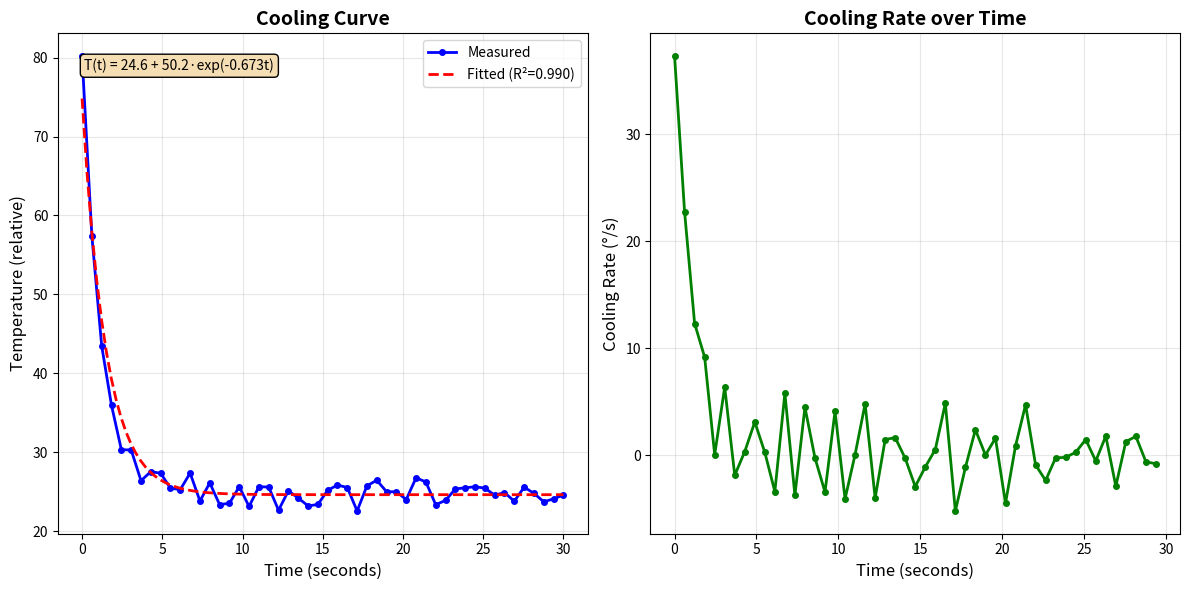

Here is the Python script that generated this plot:
#!/usr/bin/env python3
"""
Gold Purity Analyzer using Thermal Analysis
Analyzes cooling curves to estimate gold purity based on thermal conductivity
"""

import numpy as np
import matplotlib.pyplot as plt
from scipy.optimize import curve_fit
from scipy.signal import savgol_filter
import time


class CoolingCurveAnalyzer:
    """
    Analyzes thermal cooling curves to estimate material properties

    Pure gold has high thermal conductivity (~310 W/m·K)
    Gold alloys have lower conductivity:
    - 24K (99.9% pure): ~310 W/m·K
    - 22K (91.7% pure): ~250-280 W/m·K
    - 18K (75% pure): ~180-220 W/m·K
    - 14K (58.3% pure): ~120-160 W/m·K
    """

    def __init__(self):
        self.cooling_data = []
        self.time_data = []
        self.start_time = None

        # Gold thermal properties (approximate)
        self.gold_standards = {
            '24K': {'purity': 99.9, 'cooling_rate': 1.0, 'thermal_conductivity': 310},
            '22K': {'purity': 91.7, 'cooling_rate': 0.85, 'thermal_conductivity': 265},
            '18K': {'purity': 75.0, 'cooling_rate': 0.65, 'thermal_conductivity': 200},
            '14K': {'purity': 58.3, 'cooling_rate': 0.50, 'thermal_conductivity': 140},
            'Fake': {'purity': 0.0, 'cooling_rate': 0.30, 'thermal_conductivity': 80}
        }

    def start_recording(self):
        """Start recording cooling curve"""
        self.cooling_data = []
        self.time_data = []
        self.start_time = time.time()
        print("✓ Started recording cooling curve")

    def add_data_point(self, temperature):
        """
        Add a temperature measurement
        Args:
            temperature: Current temperature reading
        """
        if self.start_time is None:
            self.start_recording()

        current_time = time.time() - self.start_time
        self.time_data.append(current_time)
        self.cooling_data.append(temperature)

    def exponential_cooling(self, t, T_ambient, T_initial, k):
        """
        Exponential cooling model: T(t) = T_ambient + (T_initial - T_ambient) * exp(-k*t)
        Args:
            t: time
            T_ambient: ambient temperature
            T_initial: initial temperature
            k: cooling rate constant
        """
        return T_ambient + (T_initial - T_ambient) * np.exp(-k * t)

    def fit_cooling_curve(self):
        """
        Fit exponential cooling curve to data
        Returns:
            Fitted parameters (T_ambient, T_initial, k) and quality metrics
        """
        if len(self.time_data) < 10:
            return None, None

        t = np.array(self.time_data)
        T = np.array(self.cooling_data)

        # Smooth data
        if len(T) > 5:
            T_smooth = savgol_filter(T, window_length=min(11, len(T)//2*2+1), polyorder=2)
        else:
            T_smooth = T

        # Initial parameter guesses
        T_ambient_guess = np.min(T_smooth)
        T_initial_guess = np.max(T_smooth)
        k_guess = 0.1

        try:
            # Fit the curve
            params, covariance = curve_fit(
                self.exponential_cooling,
                t, T_smooth,
                p0=[T_ambient_guess, T_initial_guess, k_guess],
                bounds=([0, 0, 0], [np.inf, np.inf, 10])
            )

            T_ambient, T_initial, k = params

            # Calculate R-squared
            residuals = T_smooth - self.exponential_cooling(t, *params)
            ss_res = np.sum(residuals**2)
            ss_tot = np.sum((T_smooth - np.mean(T_smooth))**2)
            r_squared = 1 - (ss_res / ss_tot) if ss_tot > 0 else 0

            fit_quality = {
                'r_squared': r_squared,
                'rmse': np.sqrt(np.mean(residuals**2)),
                'params': params,
                'covariance': covariance
            }

            return params, fit_quality

        except Exception as e:
            print(f"Error fitting curve: {e}")
            return None, None

    def calculate_cooling_rate(self):
        """
        Calculate average cooling rate (temperature change per second)
        """
        if len(self.cooling_data) < 2:
            return 0

        t = np.array(self.time_data)
        T = np.array(self.cooling_data)

        # Calculate derivative (cooling rate)
        dt = np.diff(t)
        dT = np.diff(T)
        cooling_rate = -np.mean(dT / dt)  # Negative because temperature decreases

        return cooling_rate

    def estimate_purity(self, cooling_rate_constant=None):
        """
        Estimate gold purity based on cooling rate
        Args:
            cooling_rate_constant: k value from exponential fit (optional)
        Returns:
            Dictionary with purity estimate and confidence
        """
        if cooling_rate_constant is None:
            params, quality = self.fit_cooling_curve()
            if params is None:
                return None
            cooling_rate_constant = params[2]  # k value

        # Normalize cooling rate (relative to 24K gold)
        normalized_rate = cooling_rate_constant / 1.0  # Assume 1.0 is reference for 24K

        # Find closest match
        best_match = None
        min_difference = float('inf')

        for grade, properties in self.gold_standards.items():
            difference = abs(properties['cooling_rate'] - normalized_rate)
            if difference < min_difference:
                min_difference = difference
                best_match = grade

        # Calculate confidence (inverse of difference)
        confidence = max(0, 100 - min_difference * 100)

        result = {
            'grade': best_match,
            'purity': self.gold_standards[best_match]['purity'],
            'confidence': confidence,
            'cooling_rate_constant': cooling_rate_constant,
            'normalized_rate': normalized_rate
        }

        return result

    def calculate_time_constant(self):
        """
        Calculate thermal time constant (tau = 1/k)
        Faster cooling = smaller time constant = higher conductivity
        """
        params, quality = self.fit_cooling_curve()
        if params is None:
            return None

        k = params[2]
        tau = 1 / k if k > 0 else float('inf')

        return tau

    def plot_cooling_curve(self, show_fit=True, save_path=None):
        """
        Plot the cooling curve with fitted model
        """
        if len(self.time_data) == 0:
            print("No data to plot")
            return

        t = np.array(self.time_data)
        T = np.array(self.cooling_data)

        plt.figure(figsize=(12, 6))

        # Plot 1: Temperature vs Time
        plt.subplot(1, 2, 1)
        plt.plot(t, T, 'b.-', label='Measured', linewidth=2, markersize=8)

        if show_fit and len(t) >= 10:
            params, quality = self.fit_cooling_curve()
            if params is not None:
                t_fit = np.linspace(0, max(t), 100)
                T_fit = self.exponential_cooling(t_fit, *params)
                plt.plot(t_fit, T_fit, 'r--', label=f'Fitted (R²={quality["r_squared"]:.3f})', linewidth=2)

                # Add equation
                T_amb, T_init, k = params
                equation = f'T(t) = {T_amb:.1f} + {T_init-T_amb:.1f}·exp(-{k:.3f}t)'
                plt.text(0.05, 0.95, equation, transform=plt.gca().transAxes,
                        fontsize=10, verticalalignment='top', bbox=dict(boxstyle='round', facecolor='wheat'))

        plt.xlabel('Time (seconds)', fontsize=12)
        plt.ylabel('Temperature (relative)', fontsize=12)
        plt.title('Cooling Curve', fontsize=14, fontweight='bold')
        plt.legend()
        plt.grid(True, alpha=0.3)

        # Plot 2: Cooling Rate vs Time
        plt.subplot(1, 2, 2)
        if len(t) > 1:
            dt = np.diff(t)
            dT = np.diff(T)
            cooling_rate = -dT / dt
            t_rate = t[:-1]
            plt.plot(t_rate, cooling_rate, 'g.-', linewidth=2, markersize=8)

        plt.xlabel('Time (seconds)', fontsize=12)
        plt.ylabel('Cooling Rate (°/s)', fontsize=12)
        plt.title('Cooling Rate over Time', fontsize=14, fontweight='bold')
        plt.grid(True, alpha=0.3)

        plt.tight_layout()

        if save_path:
            plt.savefig(save_path, dpi=150, bbox_inches='tight')
            print(f"✓ Saved plot to {save_path}")

        plt.show()

    def generate_report(self):
        """
        Generate comprehensive analysis report
        """
        print("\n" + "="*60)
        print("GOLD PURITY ANALYSIS REPORT")
        print("="*60)

        if len(self.time_data) < 10:
            print("⚠ Insufficient data for analysis")
            print(f"Collected {len(self.time_data)} points (minimum 10 required)")
            return

        # Fit cooling curve
        params, quality = self.fit_cooling_curve()
        if params is None:
            print("✗ Failed to fit cooling curve")
            return

        T_ambient, T_initial, k = params

        # Estimate purity
        purity_result = self.estimate_purity(k)

        # Print results
        print(f"\n📊 Measurement Summary:")
        print(f"  Duration: {self.time_data[-1]:.2f} seconds")
        print(f"  Data points: {len(self.time_data)}")
        print(f"  Temperature range: {np.min(self.cooling_data):.2f} - {np.max(self.cooling_data):.2f}")

        print(f"\n🔬 Cooling Curve Parameters:")
        print(f"  Initial temperature: {T_initial:.2f}")
        print(f"  Ambient temperature: {T_ambient:.2f}")
        print(f"  Cooling rate constant (k): {k:.4f} s⁻¹")
        print(f"  Time constant (τ): {1/k:.2f} seconds")

        print(f"\n📈 Fit Quality:")
        print(f"  R-squared: {quality['r_squared']:.4f}")
        print(f"  RMSE: {quality['rmse']:.4f}")

        print(f"\n💎 Gold Purity Estimate:")
        print(f"  Grade: {purity_result['grade']}")
        print(f"  Purity: {purity_result['purity']:.1f}%")
        print(f"  Confidence: {purity_result['confidence']:.1f}%")

        print(f"\n📚 Reference Values:")
        for grade, props in self.gold_standards.items():
            marker = "→" if grade == purity_result['grade'] else " "
            print(f"  {marker} {grade}: {props['purity']:.1f}% purity, "
                  f"~{props['thermal_conductivity']} W/m·K conductivity")

        print("\n" + "="*60)


def main():
    """Test cooling curve analyzer with synthetic data"""
    print("=== Cooling Curve Analyzer Test ===\n")

    # Create analyzer
    analyzer = CoolingCurveAnalyzer()

    # Generate synthetic cooling data (simulating 22K gold)
    print("Generating synthetic cooling data (22K gold)...")
    t = np.linspace(0, 30, 50)  # 30 seconds, 50 points
    T_ambient = 25
    T_initial = 80
    k_true = 0.85  # 22K gold cooling rate

    # Generate data with some noise
    noise = np.random.normal(0, 1, len(t))
    T = T_ambient + (T_initial - T_ambient) * np.exp(-k_true * t) + noise

    # Add data points
    analyzer.start_recording()
    for time_val, temp_val in zip(t, T):
        analyzer.time_data.append(time_val)
        analyzer.cooling_data.append(temp_val)

    # Analyze
    print("Analyzing cooling curve...\n")
    analyzer.generate_report()

    # Plot
    print("\nGenerating plot...")
    analyzer.plot_cooling_curve(show_fit=True)


if __name__ == "__main__":
    main()
